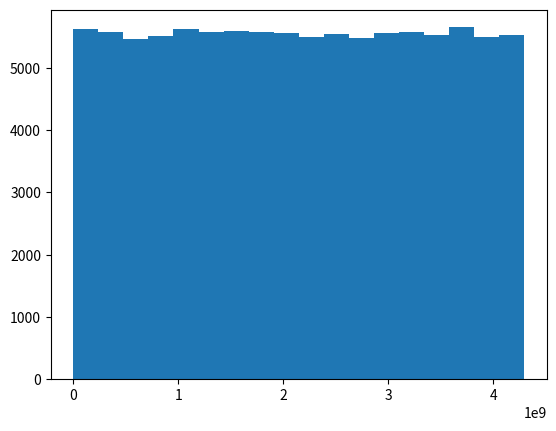

Write the Python code that produced this figure.

import numpy as np
import matplotlib.pyplot as plt


#GCL

class GCL:
    """Generador Lineal Congruente

    atributos:
     m: el modulo
     a: el multiplicador
     c: el incremento
     xn: ultimo valor generado
    """

    def __init__(self, m, a, c, x0):
        self.m = m
        self.a = a
        self.c = c
        self.xn = x0

    def generar_numero_aleatorio(self):
        self.xn = (self.a * self.xn + self.c) % self.m
        return self.xn



m = 2**32
a = 1013904223
c = 1664525

padrones = [93272, 92028, 79979, 96749]
x0 = int(sum(padrones)/len(padrones))


def generar_secuencia(secuencia_largo):
    gcl = GCL(m, a, c, x0)
    secuencia = []
    for i in range(secuencia_largo):
        secuencia.append(gcl.generar_numero_aleatorio())

    return secuencia

tam_muestra = 10
primeros_diez = generar_secuencia(tam_muestra)
print("Primeros 10 números generados:")
print(primeros_diez)
print("\n")


class GCL_01(GCL):
    """Generador Lineal Congruente con distribucion [0, 1]
    """

    def generar_numero_aleatorio(self):
        return super().generar_numero_aleatorio()/m

    def generar_secuencia(secuencia_largo):
        gcl = GCL_01(m, a, c, x0)
        secuencia = []
        for i in range(secuencia_largo):
            secuencia.append(gcl.generar_numero_aleatorio())

        return secuencia

tam_muestra = 100000
print("Generando secuencia de "+str(tam_muestra)+" valores")
muestra = generar_secuencia(tam_muestra)

print("Generando histograma...")
plt.hist(muestra, 'sturges')
plt.show()